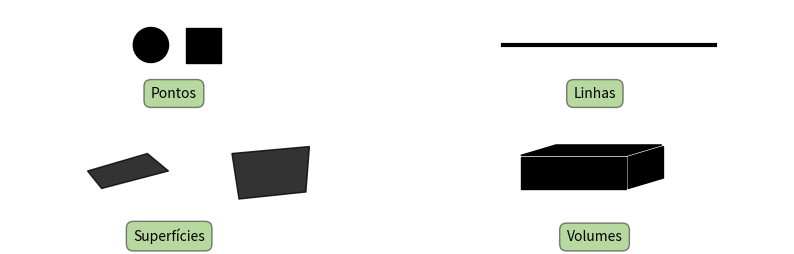

The matplotlib source for this figure:
import matplotlib.colors as clr
import matplotlib.pyplot as plt
import matplotlib.patches as ptc

fig, ax = plt.subplots(2,2,figsize=(10,3))

xkcd = clr.XKCD_COLORS

# 1
ax[0,0].set_axis_off()
ax[0,0].set_ylim([0,0.3])
ax[0,0].add_patch(ptc.Circle(xy=(0.4,0.2),radius=0.05,color='k'))
ax[0,0].add_patch(ptc.Rectangle(xy=(0.5,0.15),width=.1, height=.1, color='k'))

ax[0,0].text(0.4,0.05, s='Pontos', size=10, style='normal',
        bbox={'facecolor': xkcd['xkcd:nasty green'], 
              'edgecolor':xkcd['xkcd:almost black'], 
              'alpha': 0.5,
              'boxstyle': 'round',
              'pad': 0.5})

# 2
ax[0,1].set_axis_off()
ax[0,1].set_ylim([0.0,0.3])
ax[0,1].axhline(y=.2,xmin=0.2,xmax=0.8,c='k',lw=3.0)

ax[0,1].text(0.4,0.05, s='Linhas', size=10, style='normal',
        bbox={'facecolor': xkcd['xkcd:nasty green'], 
              'edgecolor':xkcd['xkcd:almost black'], 
              'alpha': 0.5,
              'boxstyle': 'round',
              'pad': 0.5})


# 3
ax[1,0].set_axis_off()
ax[1,0].set_ylim([0.24,0.27])
ax[1,0].add_patch(ptc.Polygon(xy=[[0.22,0.26],[0.39,0.265],[0.45,0.26],[0.26,0.255]],color='k',alpha=0.8))
ax[1,0].add_patch(ptc.Polygon(xy=[[0.65,0.252],[0.63,0.265],[0.85,0.267],[0.84,0.254]],color='k',alpha=0.8))


ax[1,0].text(0.35,0.24, s='Superfícies', size=10, style='normal',
        bbox={'facecolor': xkcd['xkcd:nasty green'], 
              'edgecolor':xkcd['xkcd:almost black'], 
              'alpha': 0.5,
              'boxstyle': 'round',
              'pad': 0.5})


# 4 
ax[1,1].set_axis_off()
h, dh = 0.3, 0.005
x,y = 0.25,0.5
Q1 = [ [x,y], [x,y+h], [x+h, y+h], [x+h,y] ]
Q2 = [ [x+h+dh ,y], [x+4/3*h+dh,y+h/3], [x+4/3*h+dh,y+4/3*h], [x+h+dh,y+h] ]
Q3 = [ [x,y+h+3*dh], [x+h/3,y+4/3*h+3*dh], [x+4/3*h, y+4/3*h+3*dh], [x+h,y+h+3*dh] ]

ax[1,1].add_patch(ptc.Polygon(xy=Q1,color='k',alpha=1.0))
ax[1,1].add_patch(ptc.Polygon(xy=Q2,color='k',alpha=1.0))
ax[1,1].add_patch(ptc.Polygon(xy=Q3,color='k',alpha=1.0))


ax[1,1].text(0.38,0.0, s='Volumes', size=10, style='normal',
        bbox={'facecolor': xkcd['xkcd:nasty green'], 
              'edgecolor':xkcd['xkcd:almost black'], 
              'alpha': 0.5,
              'boxstyle': 'round',
              'pad': 0.5});